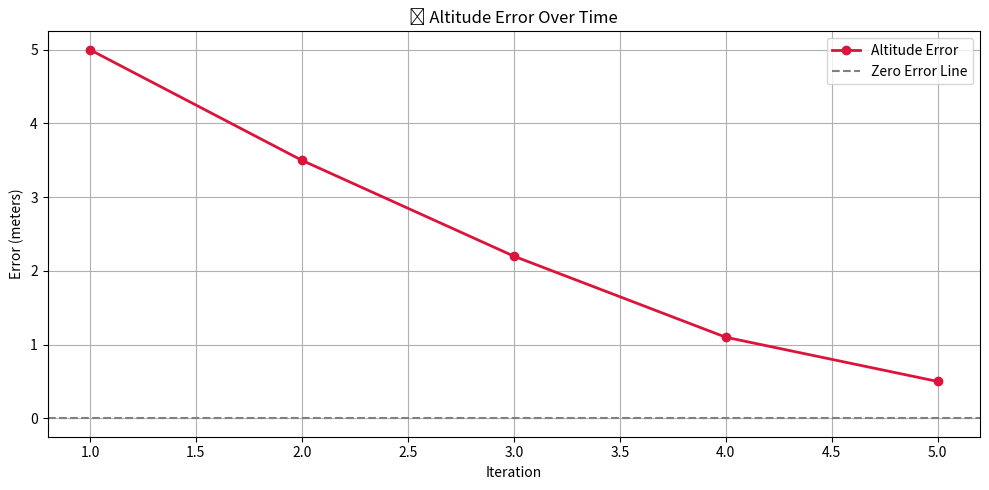

Write the Python code that produced this figure.
# ---------------------------------------------------------
# 🧠 MEDIFLY Algorithm 101: Error Calculation for Simulation
# ---------------------------------------------------------
# Includes: Frontend (Simulation & Plots) + Backend (Hardware Logic)
# Iteration Count: 5x Error Calculation updates for realism

import matplotlib.pyplot as plt
import numpy as np

# ------------------- Initialization ----------------------
desired_altitude = 50  # meters
actual_altitude_log = [45, 46.5, 47.8, 48.9, 49.5]  # Simulated sensor data
iterations = 5

# ------------------- Frontend Simulation -------------------
error_log = []

print("\n📡 Calculating Altitude Errors Over 5 Iterations:")

for i in range(iterations):
    current_altitude = actual_altitude_log[i]
    error = desired_altitude - current_altitude
    error_log.append(error)
    print(f"Iteration {i+1}: Desired = {desired_altitude}m, Actual = {current_altitude}m, Error = {error:.2f}m")

# ------------------- Plotting ------------------------------
plt.figure(figsize=(10, 5))
plt.plot(range(1, iterations+1), error_log, marker='o', color='crimson', linewidth=2, label='Altitude Error')
plt.axhline(0, color='gray', linestyle='--', label='Zero Error Line')
plt.title('🔍 Altitude Error Over Time')
plt.xlabel('Iteration')
plt.ylabel('Error (meters)')
plt.grid(True)
plt.legend()
plt.tight_layout()
plt.show()

# ------------------- Backend Hardware Logic ----------------
def calculate_error(desired, actual):
    """Backend logic for real-time error calculation."""
    return desired - actual

# Simulating hardware callback loop
print("\n🛠️ Backend Hardware Simulation:")
for i in range(iterations):
    sensor_reading = actual_altitude_log[i]  # Replace with hardware sensor in real case
    error_val = calculate_error(desired_altitude, sensor_reading)
    print(f"[Hardware] Iteration {i+1}: Error = {error_val:.2f} meters")
